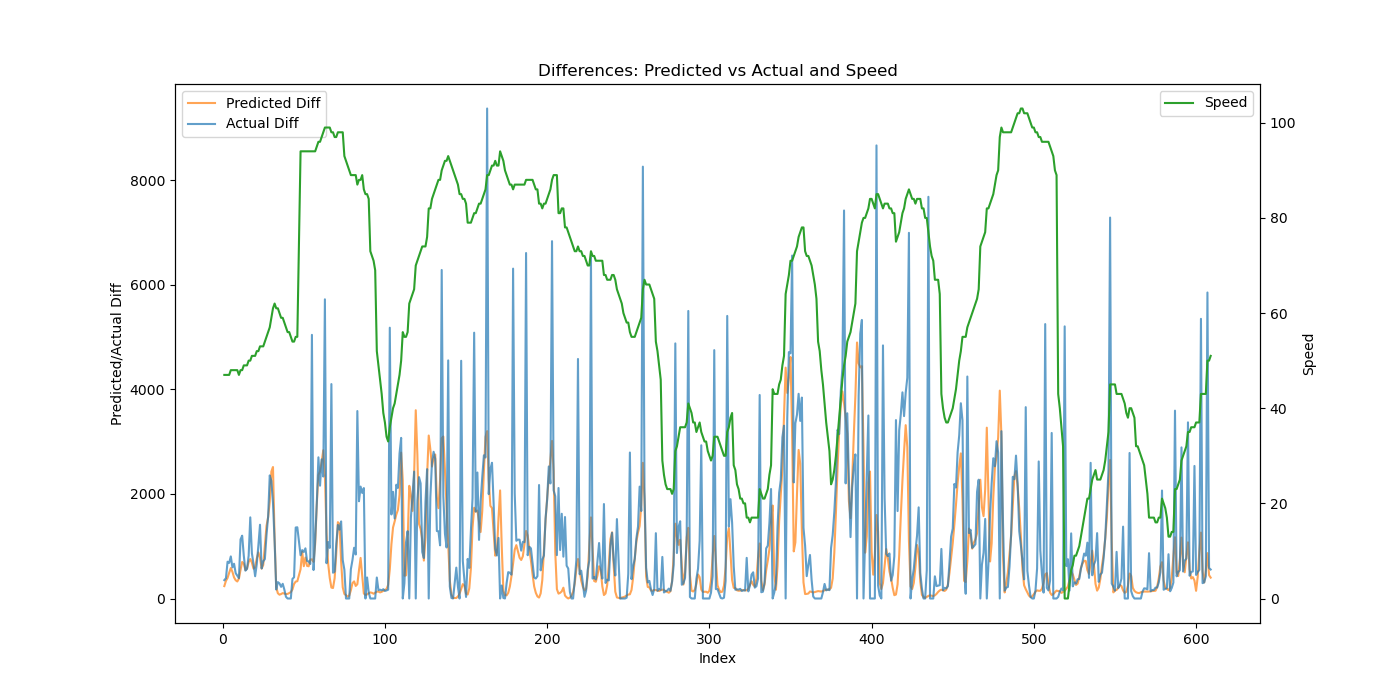

The file beside this chart, header and first rows:
Speed, Actual, Predicted, Predicted_Diff, Actual_Diff
47, 351.5, 355.5, 237.2, 351.5
47, 739.3, 692.7, 337.1, 387.7
47, 1443, 1086, 393.8, 703.8
47, 2125, 1579, 492.8, 682.3
48, 2931, 2162, 582.7, 805.6
48, 3526, 2672, 509.8, 595.1
48, 4191, 3075, 403.4, 665
48, 4676, 3424, 349.3, 485.3
48, 5113, 3750, 325.5, 436.9
47, 5502, 4130, 380.5, 388.5
48, 6633, 4678, 547.8, 1131
48, 7835, 5377, 698.7, 1202
49, 8657, 6042, 665.1, 822.3
49, 9190, 6587, 544.7, 532.7
49, 9757, 7160, 573.3, 566.8
50, 10576, 7856, 696.4, 819.9
50, 12129, 8611, 755, 1552
51, 12994, 9298, 686.2, 865.5
51, 13657, 9868, 570.8, 662.2
51, 14083, 10468, 599.4, 426
52, 14741, 11234, 765.8, 658.4
52, 15758, 12116, 882.7, 1017
53, 17169, 12896, 779.3, 1411
53, 17744, 13467, 571.7, 574.8
53, 18455, 14108, 641, 710.8
54, 19210, 15118, 1010, 754.9
55, 20420, 16507, 1389, 1211
56, 21986, 18061, 1554, 1566
57, 24341, 19913, 1852, 2355
59, 26591, 22341, 2428, 2250
61, 28417, 24857, 2516, 1826
62, 29508, 26008, 1152, 1091
61, 29681, 26224, 215.4, 172.1
61, 29994, 26324, 100.5, 313.3
60, 30283, 26397, 72.7, 289
59, 30506, 26482, 84.94, 222.8
59, 30787, 26585, 103.2, 281.2
58, 30957, 26680, 94.4, 170.6
57, 30990, 26764, 84.59, 32.67
56, 30990, 26853, 88.65, 0.0
56, 30990, 26956, 103.4, 0.0
55, 30990, 27080, 123.3, 0.0
54, 31365, 27253, 173.1, 374.9
54, 31771, 27531, 278.4, 406.3
55, 33130, 27855, 323.8, 1358
55, 34492, 28185, 330.5, 1363
94, 35319, 29205, 559.2, 826.6
94, 36245, 30099, 894.8, 925.8
94, 37135, 30717, 617.7, 890.6
94, 38095, 31501, 784.3, 960.0
94, 38814, 32125, 624.1, 718.8
94, 39523, 32742, 616.2, 709.4
94, 40183, 33487, 745.6, 659.9
94, 45228, 34236, 748.4, 5045
94, 45773, 34936, 700.6, 544.7
94, 46898, 35979, 1043, 1125
95, 48717, 37785, 1806, 1819
96, 51419, 40147, 2363, 2701
96, 53578, 42583, 2436, 2159
97, 56239, 45198, 2615, 2662
... 546 more rows
